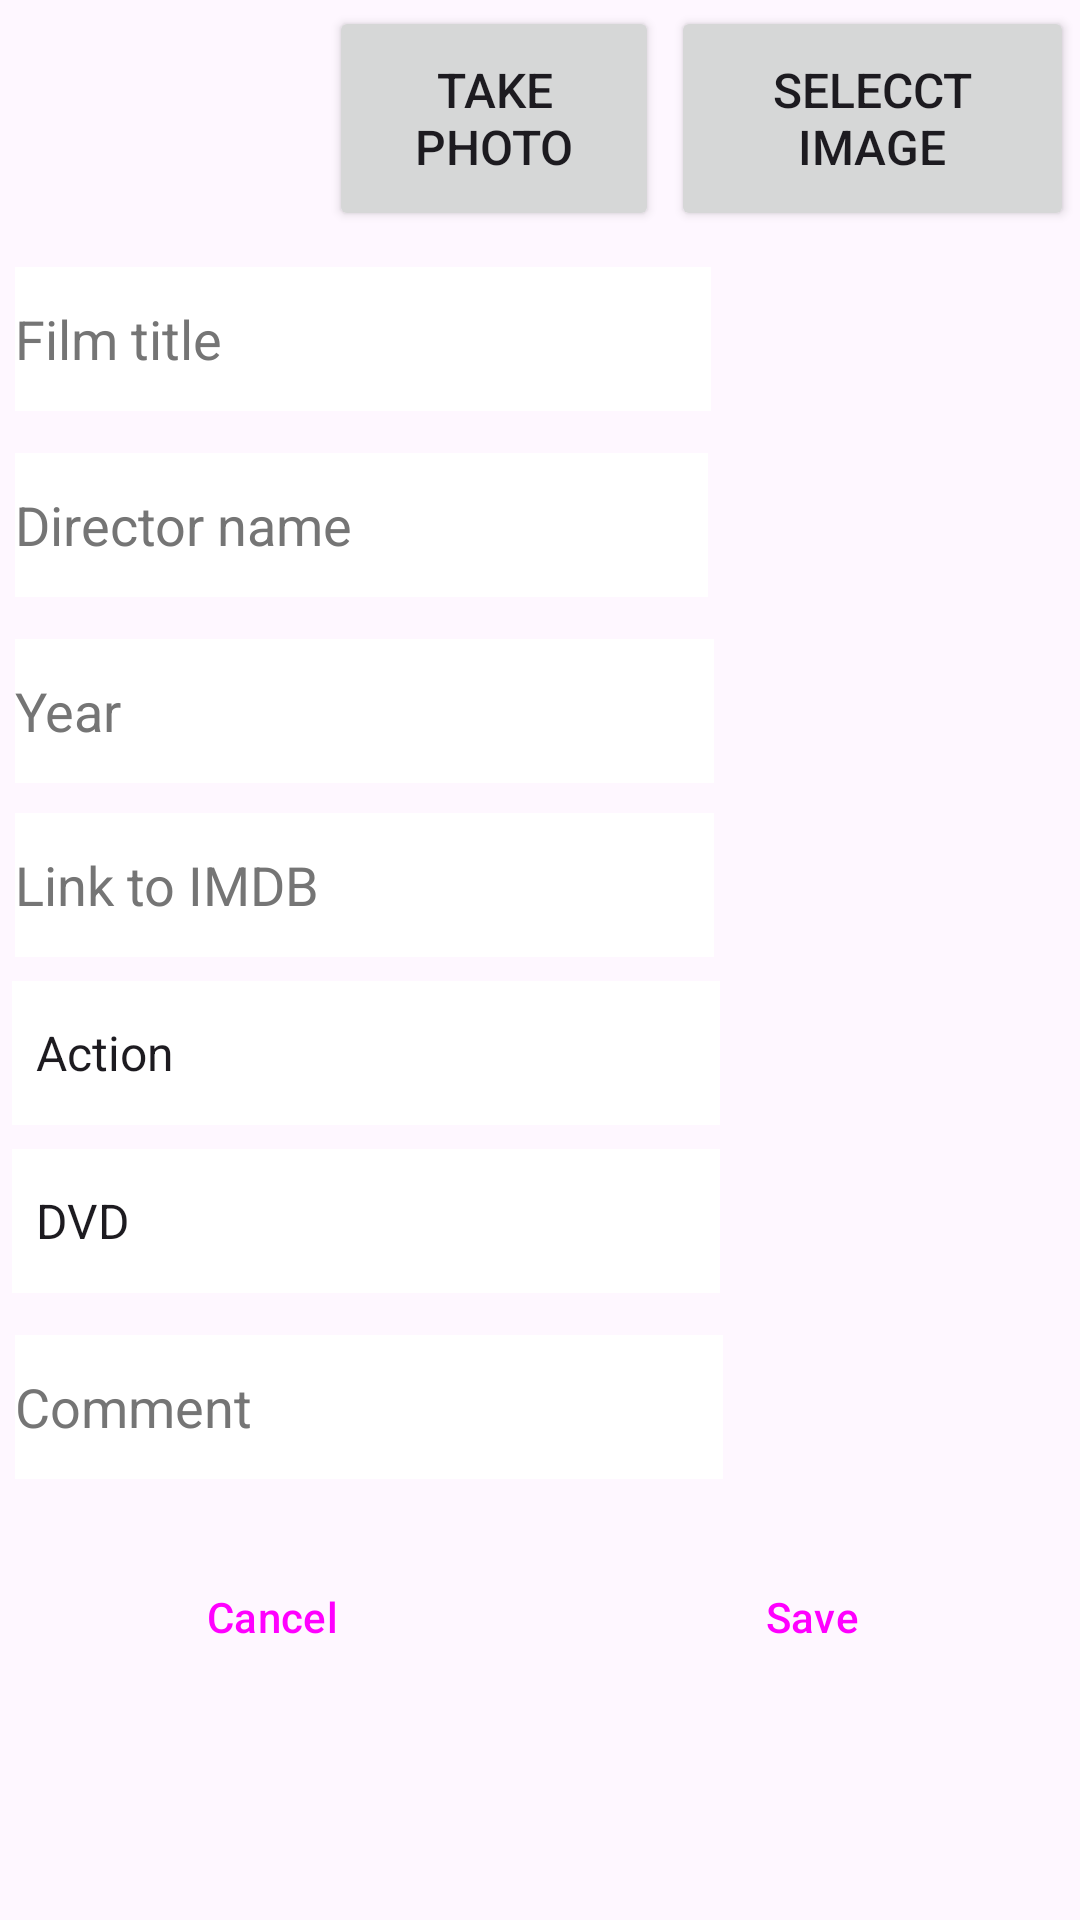

This screen was rendered from an Android layout file. Write that file and the resources it references.
<!-- AndroidManifest.xml: application theme Theme.Filmoteca -->
<!-- res/layout/activity_film_edit.xml -->
<?xml version="1.0" encoding="utf-8"?>

<LinearLayout xmlns:android="http://schemas.android.com/apk/res/android"
    xmlns:tools="http://schemas.android.com/tools"
    android:orientation="vertical"
    android:layout_width="match_parent"
    android:layout_height="match_parent"
    tools:context=".FilmEditActivity">

    <LinearLayout android:orientation = "horizontal"
        android:layout_width="match_parent"
        android:layout_height="wrap_content">

        <ImageView
            android:id="@+id/bladeRunnerImageEdit"
            android:layout_width="113dp"
            android:layout_height="75dp"
            android:layout_margin="2dp"
            android:layout_weight="1"
            android:contentDescription="@string/bladeRunner"
            tools:srcCompat="@drawable/blade_runner" />

        <Button
            android:id="@+id/catchPhoto"
            android:layout_width="wrap_content"
            android:layout_height="match_parent"
            android:layout_margin="2dp"
            android:layout_weight="1"
            android:text="@string/catchPhoto"
            android:textColorHighlight="#0E0D0D"
            android:textColorLink="#1E1616"
            android:textSize="16sp"
            />

        <Button
            android:id="@+id/selectImage"
            android:layout_width="wrap_content"
            android:layout_height="match_parent"
            android:layout_margin="2dp"
            android:layout_weight="1"
            android:text="@string/selectImage"
            android:textSize="16sp" />
    </LinearLayout>


    <EditText
        android:id="@+id/inputFilmTitle"
        android:layout_width="232dp"
        android:layout_height="wrap_content"
        android:layout_marginStart="5dp"
        android:layout_marginTop="10dp"
        android:layout_marginEnd="5dp"
        android:layout_marginBottom="4dp"
        android:autofillHints="film Title"
        android:background="#FFFFFF"
        android:ems="10"
        android:hint="@string/inputFilmTitle"
        android:textColorHint="#757575"
        android:inputType="text"
        android:minWidth="5dp"
        android:minHeight="48dp"
        android:textColor="#000000" />

    <EditText
        android:id="@+id/inputDirectorName"
        android:layout_width="231dp"
        android:layout_height="wrap_content"
        android:layout_marginStart="5dp"
        android:layout_marginTop="10dp"
        android:layout_marginEnd="5dp"
        android:layout_marginBottom="4dp"
        android:autofillHints="Director name"
        android:background="#FFFFFF"
        android:ems="10"
        android:hint="@string/inputDirectorName"
        android:inputType="text"
        android:minWidth="5dp"
        android:minHeight="48dp"
        android:textColor="#000000"
        android:textColorHighlight="#151414"
        android:textColorLink="#1B1919"
        android:textColorHint="#757575"/>

    <EditText
        android:id="@+id/inputYear"
        android:layout_width="233dp"
        android:layout_height="wrap_content"
        android:layout_marginStart="5dp"
        android:layout_marginTop="10dp"
        android:layout_marginEnd="5dp"
        android:autofillHints="year"
        android:background="#FFFFFF"
        android:ems="10"
        android:hint="@string/inputYear"
        android:inputType="number"
        android:minWidth="5dp"
        android:minHeight="48dp"
        android:textColor="#000000"
        android:textColorHint="#757575"/>

    <EditText
        android:id="@+id/inputLinkIMDB"
        android:layout_width="233dp"
        android:layout_height="wrap_content"
        android:layout_marginStart="5dp"
        android:layout_marginTop="10dp"
        android:layout_marginEnd="5dp"
        android:layout_marginBottom="4dp"
        android:autofillHints="link to IMDB"
        android:background="#FFFFFF"
        android:ems="10"
        android:hint="@string/inputLinkIMDB"
        android:inputType="text"
        android:minWidth="5dp"
        android:minHeight="48dp"
        android:textColor="#000000"
        android:textColorHint="#757575"/>

    <Spinner
        android:id="@+id/genderOption"
        android:layout_width="236dp"
        android:layout_height="wrap_content"
        android:layout_margin="4dp"
        android:layout_marginTop="10dp"
        android:background="#FFFFFF"
        android:entries="@array/genderOption"
        android:minWidth="5dp"
        android:minHeight="48dp"
        android:prompt="@string/selectGender" />

    <Spinner
        android:id="@+id/formatOption"
        android:layout_width="236dp"
        android:layout_height="wrap_content"
        android:layout_margin="4dp"
        android:layout_marginTop="10dp"
        android:background="#FFFFFF"
        android:entries="@array/formatOption"
        android:minWidth="5dp"
        android:minHeight="48dp"
        android:prompt="@string/selectFormat" />

    <EditText
        android:id="@+id/inputComment"
        android:layout_width="236dp"
        android:layout_height="wrap_content"
        android:layout_marginStart="5dp"
        android:layout_marginTop="10dp"
        android:layout_marginEnd="5dp"
        android:layout_marginBottom="4dp"
        android:autofillHints="comments"
        android:background="#FFFFFF"
        android:ems="10"
        android:hint="@string/inputComment"
        android:inputType="text"
        android:minWidth="5dp"
        android:minHeight="48dp"
        android:textColor="#000000"
        android:textColorHint="#757575"/>


    <LinearLayout
        android:layout_width="match_parent"
        android:layout_height="wrap_content"
        android:layout_gravity="center"
        android:layout_marginTop="16dp"
        android:orientation="horizontal">

        <Button
            android:id="@+id/cancel"
            android:layout_width="wrap_content"
            android:layout_height="wrap_content"
            android:layout_margin="2dp"
            android:layout_weight="1"
            android:text="@string/cancel"
            style="?android:attr/buttonBarButtonStyle"
            />

        <Button
            android:id="@+id/save"
            android:layout_width="wrap_content"
            android:layout_height="wrap_content"
            android:layout_margin="2dp"
            android:layout_weight="1"
            android:text="@string/save"
            style="?android:attr/buttonBarButtonStyle"/>
    </LinearLayout>

</LinearLayout>
<!-- resources referenced by this layout -->
<resources>
  <string-array name="formatOption">
          <item>DVD</item>
          <item>Blu-ray</item>
          <item>Digital</item>
      </string-array>
  <string-array name="genderOption">
          <item>Action</item>
          <item>Comedy</item>
          <item>Drama</item>
          <item>Sci-Fi</item>
          <item>Terror</item>
      </string-array>
  <string name="bladeRunner">Blade Runner</string>
  <string name="cancel">Cancel</string>
  <string name="catchPhoto">Take photo</string>
  <string name="inputComment">Comment</string>
  <string name="inputDirectorName">Director name</string>
  <string name="inputFilmTitle">Film title</string>
  <string name="inputLinkIMDB">Link to IMDB</string>
  <string name="inputYear">Year</string>
  <string name="save">Save</string>
  <string name="selectFormat">Select the format</string>
  <string name="selectGender">Select the gender</string>
  <string name="selectImage">Selecct Image</string>
  <style name="Theme.Filmoteca" parent="Base.Theme.Filmoteca" />
  <style name="Base.Theme.Filmoteca" parent="Theme.Material3.DayNight">
          
          
      </style>
</resources>
